Dataset: data (GitHub, DavLeonardo/DeepThinking-VisionComputadora2025-2). Classes: normal, pneumonia.

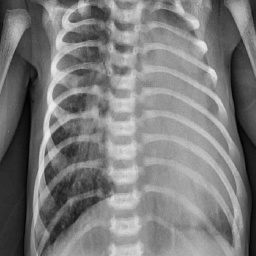
Label: pneumonia

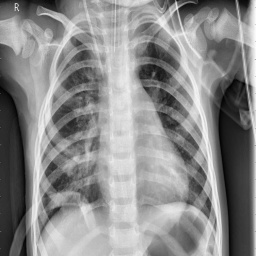
Label: pneumonia

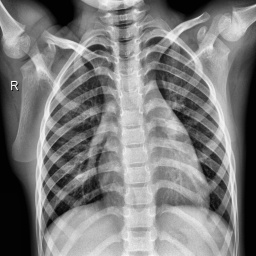
Label: normal

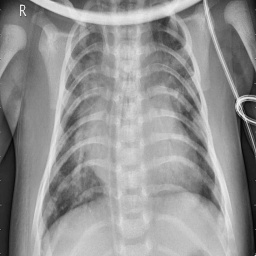
Label: pneumonia

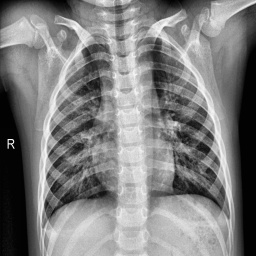
Label: normal

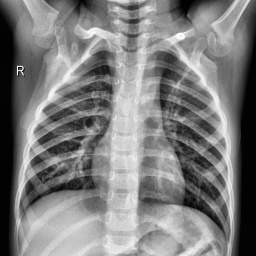
Label: normal
